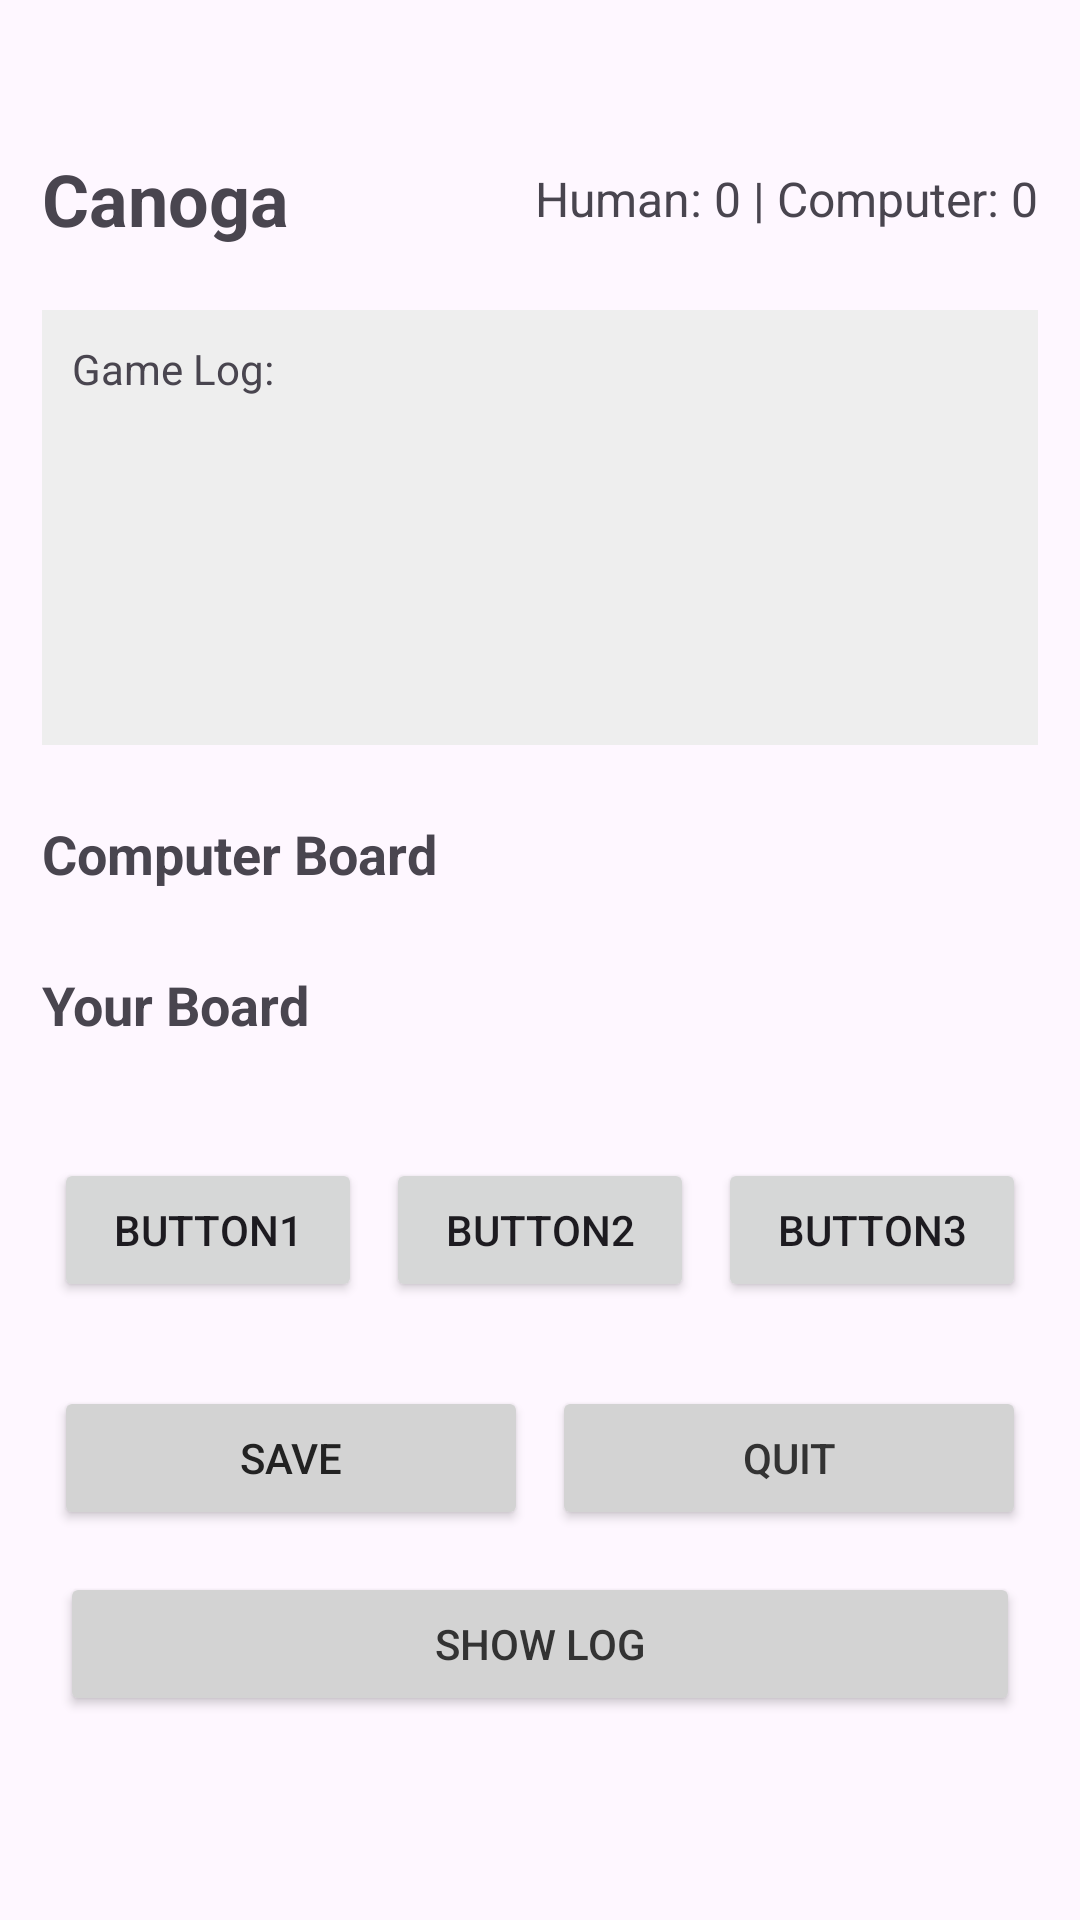

Write the Android layout XML for this screen, with the resource values it uses.
<!-- AndroidManifest.xml: activity theme Theme.Canoga_Android_ElijahC -->
<!-- res/layout/activity_game.xml -->
<?xml version="1.0" encoding="utf-8"?>
<androidx.core.widget.NestedScrollView
    xmlns:android="http://schemas.android.com/apk/res/android"
    android:id="@+id/svMain"
    android:layout_width="match_parent"
    android:layout_height="match_parent"
    android:paddingTop="36dp"
    android:fillViewport="true">

    <LinearLayout
        android:layout_width="match_parent"
        android:layout_height="wrap_content"
        android:orientation="vertical"
        android:padding="14dp">

        <LinearLayout
            android:layout_width="match_parent"
            android:layout_height="wrap_content"
            android:orientation="horizontal"
            android:gravity="center_vertical|center_horizontal"
            android:layout_marginBottom="15dp">

            <TextView
                android:id="@+id/tvHeader"
                android:layout_width="0dp"
                android:layout_weight="1"
                android:layout_height="wrap_content"
                android:text="Canoga"
                android:textSize="24sp"
                android:textStyle="bold"/>

            <TextView
                android:id="@+id/tvScore"
                android:layout_width="wrap_content"
                android:layout_height="wrap_content"
                android:text="Human: 0 | Computer: 0"
                android:textSize="16sp"
                android:layout_marginStart="10dp"/>
        </LinearLayout>

        <ScrollView
            android:id="@+id/svGameLog"
            android:layout_width="match_parent"
            android:layout_height="145dp"
            android:layout_marginTop="6dp"
            android:layout_marginBottom="14dp"
            android:background="#EEEEEE"
            android:fillViewport="true"
            android:nestedScrollingEnabled="true"
            android:isScrollContainer="true">

            <TextView
                android:id="@+id/tvGameLog"
                android:layout_width="match_parent"
                android:layout_height="wrap_content"
                android:text="Game Log:"
                android:textSize="14sp"
                android:padding="10dp"/>
        </ScrollView>

        <TextView
            android:layout_width="wrap_content"
            android:layout_height="wrap_content"
            android:text="Computer Board"
            android:textSize="18sp"
            android:textStyle="bold"
            android:layout_marginTop="10dp"
            android:layout_marginBottom="6dp"/>

        <HorizontalScrollView
            android:layout_width="match_parent"
            android:layout_height="wrap_content"
            android:layout_marginBottom="10dp"
            android:fillViewport="true"
            android:scrollbars="none">

            <GridLayout
                android:id="@+id/glComputerBoard"
                android:layout_width="wrap_content"
                android:layout_height="wrap_content"
                android:columnCount="3"/>
        </HorizontalScrollView>

        <TextView
            android:layout_width="wrap_content"
            android:layout_height="wrap_content"
            android:text="Your Board"
            android:textSize="18sp"
            android:textStyle="bold"
            android:layout_marginTop="10dp"
            android:layout_marginBottom="6dp"/>

        <HorizontalScrollView
            android:layout_width="match_parent"
            android:layout_height="wrap_content"
            android:layout_marginBottom="14dp"
            android:fillViewport="true"
            android:scrollbars="none">

            <GridLayout
                android:id="@+id/glHumanBoard"
                android:layout_width="wrap_content"
                android:layout_height="wrap_content"
                android:columnCount="3"/>
        </HorizontalScrollView>

        <GridLayout
            android:layout_width="match_parent"
            android:layout_height="wrap_content"
            android:columnCount="3"
            android:layout_marginTop="15dp"
            android:layout_marginBottom="10dp">

            <Button
                android:id="@+id/dynamicButton1"
                android:layout_width="0dp"
                android:layout_height="wrap_content"
                android:layout_columnWeight="1"
                android:text="Button1"
                android:layout_margin="4dp"
                android:elevation="6dp"/>

            <Button
                android:id="@+id/dynamicButton2"
                android:layout_width="0dp"
                android:layout_height="wrap_content"
                android:layout_columnWeight="1"
                android:text="Button2"
                android:layout_margin="4dp"/>

            <Button
                android:id="@+id/dynamicButton3"
                android:layout_width="0dp"
                android:layout_height="wrap_content"
                android:layout_columnWeight="1"
                android:text="Button3"
                android:layout_margin="4dp"/>
        </GridLayout>

        <GridLayout
            android:layout_width="match_parent"
            android:layout_height="wrap_content"
            android:columnCount="2"
            android:layout_marginTop="10dp"
            android:layout_marginBottom="8dp">

            <Button
                android:id="@+id/btnSave"
                android:layout_width="0dp"
                android:layout_height="wrap_content"
                android:layout_columnWeight="1"
                android:text="Save"
                android:layout_margin="4dp"
                android:backgroundTint="#D3D3D3"
                android:textColor="#222222"/>

            <Button
                android:id="@+id/btnQuit"
                android:layout_width="0dp"
                android:layout_height="wrap_content"
                android:layout_columnWeight="1"
                android:text="Quit"
                android:layout_margin="4dp"
                android:backgroundTint="#D3D3D3"
                android:textColor="#333333"/>
        </GridLayout>

        <Button
            android:id="@+id/btnShowLog"
            android:layout_width="match_parent"
            android:layout_height="wrap_content"
            android:text="Show Log"
            android:layout_marginTop="2dp"
            android:layout_marginStart="6dp"
            android:layout_marginEnd="6dp"
            android:layout_marginBottom="14dp"
            android:backgroundTint="#D3D3D3"
            android:textColor="#333333"/>
    </LinearLayout>
</androidx.core.widget.NestedScrollView>
<!-- resources referenced by this layout -->
<resources>
  <style name="Theme.Canoga_Android_ElijahC" parent="Base.Theme.Canoga_Android_ElijahC" />
  <style name="Base.Theme.Canoga_Android_ElijahC" parent="Theme.Material3.DayNight.NoActionBar">
          
          
      </style>
</resources>
